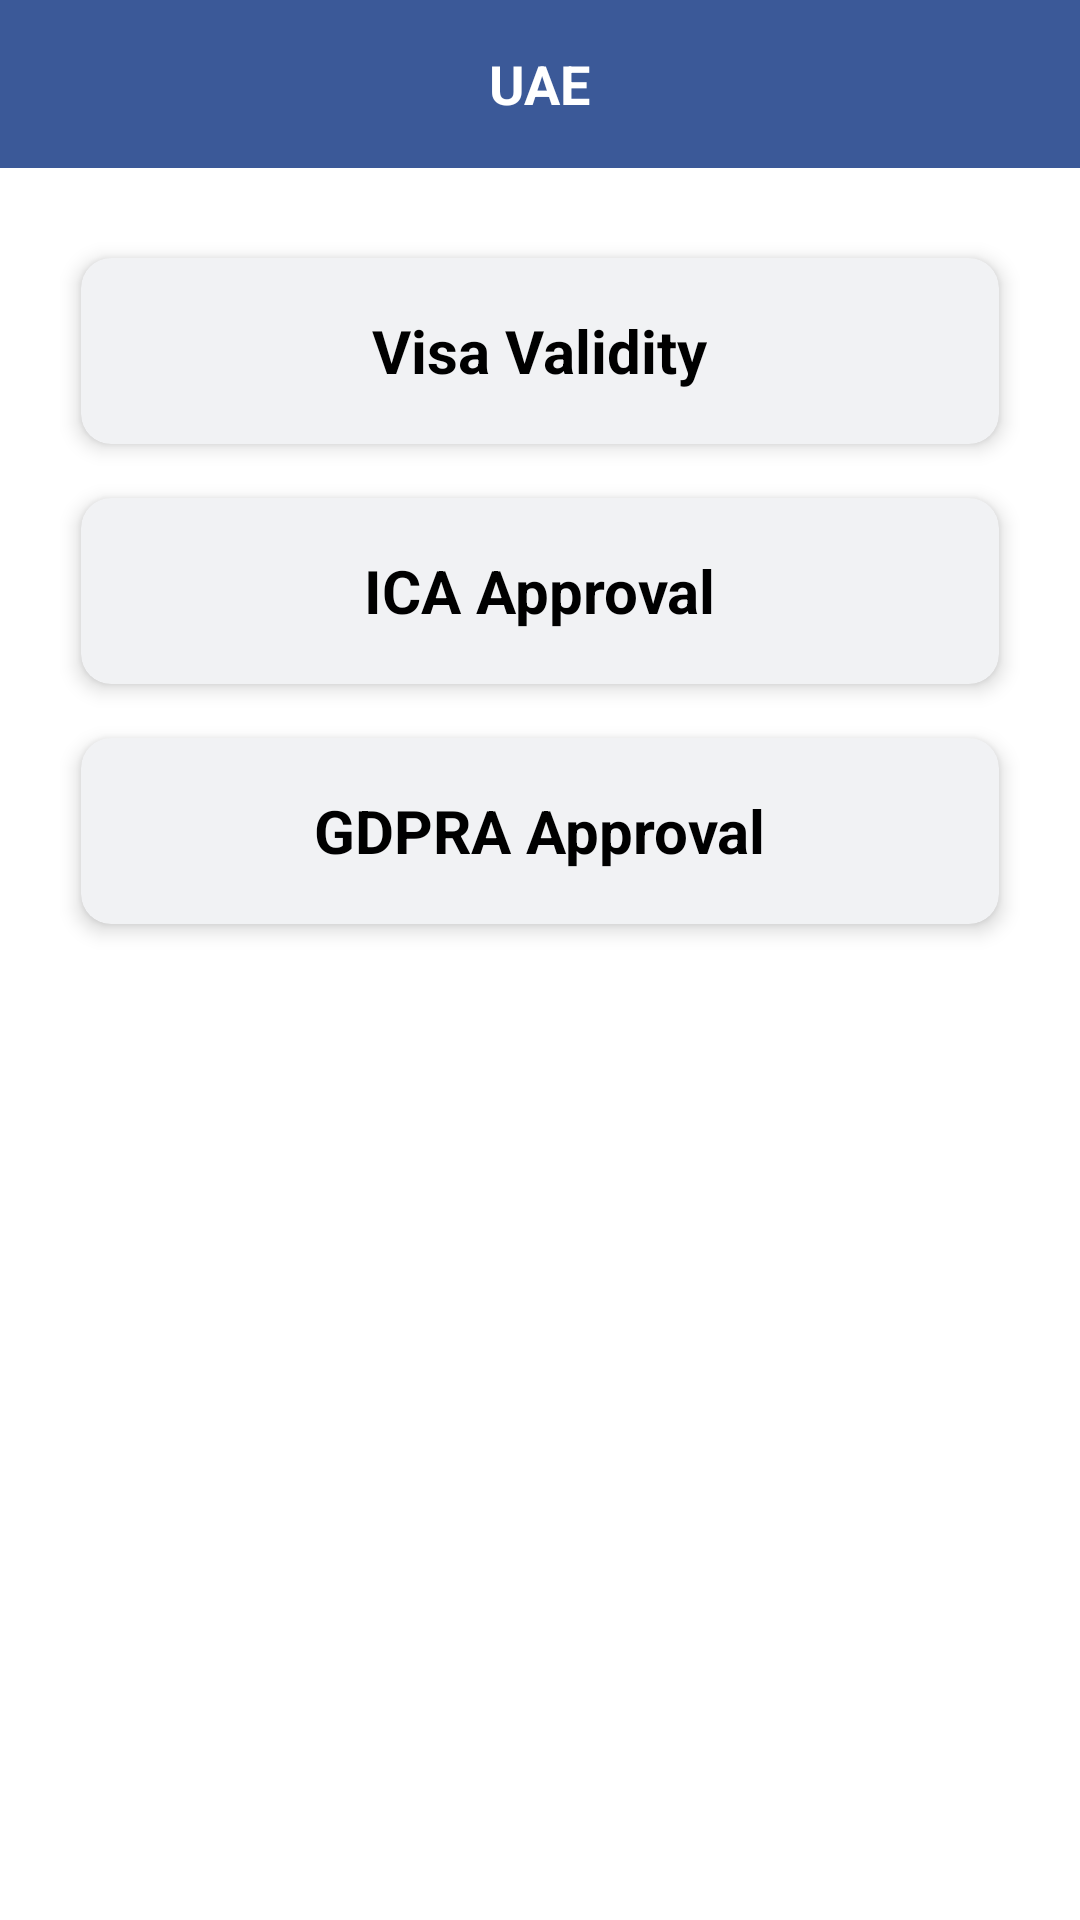

Here is an Android app screen rendered from its layout file. Give the layout XML and the strings, colors and styles it references.
<!-- AndroidManifest.xml: activity theme Theme.MaterialComponents.DayNight.NoActionBar -->
<!-- res/layout/activity_u_a_e.xml -->
<?xml version="1.0" encoding="utf-8"?>
<RelativeLayout xmlns:android="http://schemas.android.com/apk/res/android"
    xmlns:app="http://schemas.android.com/apk/res-auto"
    xmlns:tools="http://schemas.android.com/tools"
    android:layout_width="match_parent"
    android:layout_height="match_parent"
    tools:context=".Dashboard.VisaCheckList.UAEActivity">

    <RelativeLayout
        android:id="@+id/action_bar"
        android:layout_width="match_parent"
        android:layout_height="?attr/actionBarSize"
        android:background="@color/color_facebook">

        <ImageButton
            android:id="@+id/iv_uae_visa_back"
            android:layout_width="wrap_content"
            android:layout_height="wrap_content"
            android:layout_centerVertical="true"
            android:layout_marginLeft="8dp"
            android:background="@drawable/ico_back" />

        <TextView
            android:layout_width="wrap_content"
            android:layout_height="wrap_content"
            android:layout_centerInParent="true"
            android:text="UAE"
            android:textColor="@color/colorWhite"
            android:textSize="18dp"
            android:textStyle="bold" />

    </RelativeLayout>

    <ScrollView
        android:layout_width="match_parent"
        android:layout_height="match_parent"
        android:layout_below="@+id/action_bar">

        <LinearLayout
            android:layout_width="match_parent"
            android:layout_height="wrap_content"
            android:layout_centerInParent="true"
            android:orientation="vertical">

            <LinearLayout
                android:id="@+id/LL_main"
                android:layout_width="match_parent"
                android:layout_height="wrap_content"
                android:layout_below="@+id/action_bar"
                android:layout_marginLeft="20dp"
                android:layout_marginTop="21dp"
                android:layout_marginRight="20dp"
                android:gravity="center">

                <LinearLayout
                    android:layout_width="match_parent"
                    android:layout_height="wrap_content"
                    android:layout_gravity="center"
                    android:layout_weight="1"
                    android:gravity="center"
                    android:orientation="horizontal">

                    <androidx.cardview.widget.CardView
                        android:id="@+id/bt_UAE_visaValidity"
                        android:layout_width="match_parent"
                        android:layout_height="80dp"
                        app:cardBackgroundColor="@color/colorOffWhite"
                        app:cardCornerRadius="10dp"
                        app:cardElevation="4dp"
                        app:cardUseCompatPadding="true">

                        <RelativeLayout
                            android:layout_width="match_parent"
                            android:layout_height="wrap_content"
                            android:layout_gravity="center">

                            <TextView
                                android:layout_width="wrap_content"
                                android:layout_height="wrap_content"
                                android:layout_centerInParent="true"
                                android:text="Visa Validity"
                                android:textColor="@color/colorBlack"
                                android:textSize="20dp"
                                android:textStyle="bold" />


                        </RelativeLayout>
                    </androidx.cardview.widget.CardView>

                </LinearLayout>

            </LinearLayout>

            <LinearLayout
                android:layout_width="match_parent"
                android:layout_height="wrap_content"
                android:layout_marginLeft="20dp"
                android:layout_marginRight="20dp"
                android:gravity="center">

                <LinearLayout
                    android:layout_width="match_parent"
                    android:layout_height="wrap_content"
                    android:layout_gravity="center"
                    android:layout_weight="1"
                    android:gravity="center"
                    android:orientation="horizontal">

                    <androidx.cardview.widget.CardView
                        android:id="@+id/bt_UAE_ICAApproval"
                        android:layout_width="match_parent"
                        android:layout_height="80dp"
                        app:cardBackgroundColor="@color/colorOffWhite"
                        app:cardCornerRadius="10dp"
                        app:cardElevation="4dp"
                        app:cardUseCompatPadding="true">

                        <RelativeLayout
                            android:layout_width="match_parent"
                            android:layout_height="wrap_content"
                            android:layout_gravity="center"
                            android:gravity="center">

                            <TextView
                                android:layout_width="wrap_content"
                                android:layout_height="wrap_content"
                                android:text="ICA Approval"
                                android:textColor="@color/colorBlack"
                                android:textSize="20dp"
                                android:textStyle="bold" />

                        </RelativeLayout>
                    </androidx.cardview.widget.CardView>

                </LinearLayout>


            </LinearLayout>

            <LinearLayout
                android:layout_width="match_parent"
                android:layout_height="wrap_content"
                android:layout_marginLeft="20dp"
                android:layout_marginRight="20dp"
                android:gravity="center">

                <LinearLayout
                    android:layout_width="match_parent"
                    android:layout_height="wrap_content"
                    android:layout_gravity="center"
                    android:layout_weight="1"
                    android:gravity="center"
                    android:orientation="horizontal">

                    <androidx.cardview.widget.CardView
                        android:id="@+id/bt_UAE_GDFRA_Approval"
                        android:layout_width="match_parent"
                        android:layout_height="80dp"
                        app:cardBackgroundColor="@color/colorOffWhite"
                        app:cardCornerRadius="10dp"
                        app:cardElevation="4dp"
                        app:cardUseCompatPadding="true">

                        <RelativeLayout
                            android:layout_width="match_parent"
                            android:layout_height="wrap_content"
                            android:layout_gravity="center"
                            android:gravity="center">

                            <TextView
                                android:layout_width="wrap_content"
                                android:layout_height="wrap_content"
                                android:text="GDPRA Approval"
                                android:textColor="@color/colorBlack"
                                android:textSize="20dp"
                                android:textStyle="bold" />

                        </RelativeLayout>
                    </androidx.cardview.widget.CardView>

                </LinearLayout>


            </LinearLayout>

        </LinearLayout>

    </ScrollView>


</RelativeLayout>
<!-- resources referenced by this layout -->
<resources>
  <color name="colorBlack">#000000</color>
  <color name="colorOffWhite">#F1F2F4</color>
  <color name="colorWhite">#FFFFFF</color>
  <color name="color_facebook">#3b5998</color>
</resources>
